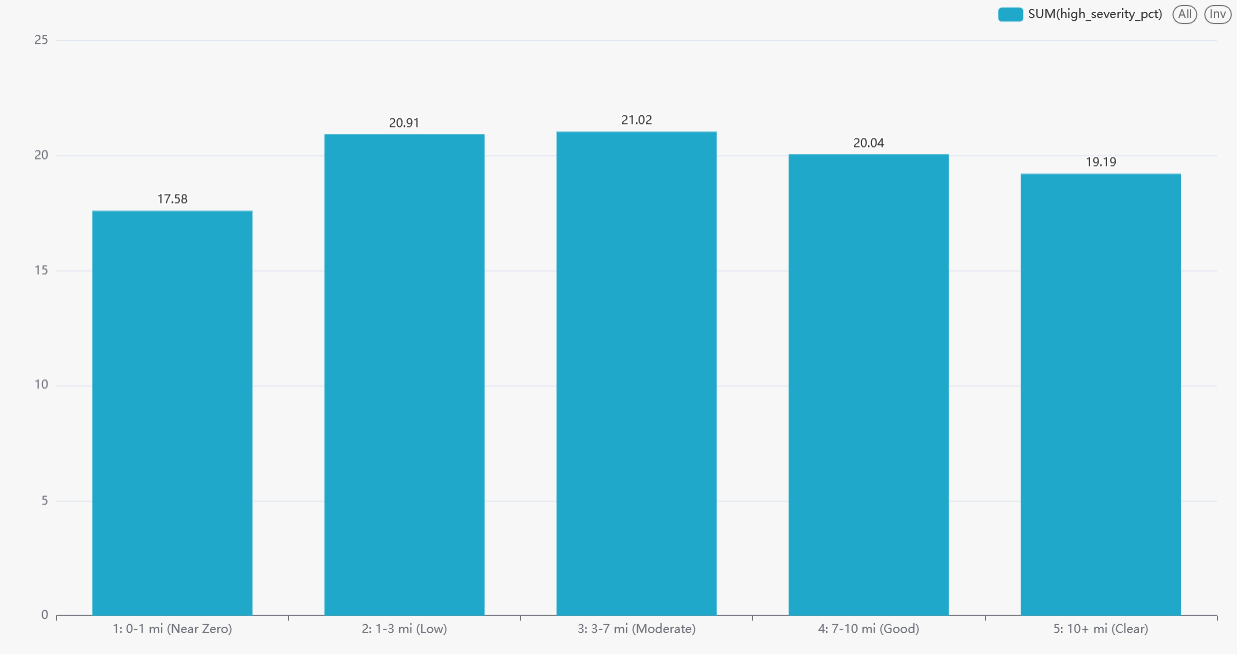

The file beside this chart, header and first rows:
q3_out.bucket, q3_out.accident_count, q3_out.high_severity_pct
1: 0-1 mi (Near Zero), 117131, 17.58
2: 1-3 mi (Low), 269487, 20.91
3: 3-7 mi (Moderate), 508071, 21.02
4: 7-10 mi (Good), 555531, 20.04
5: 10+ mi (Clear), 6101074, 19.19
